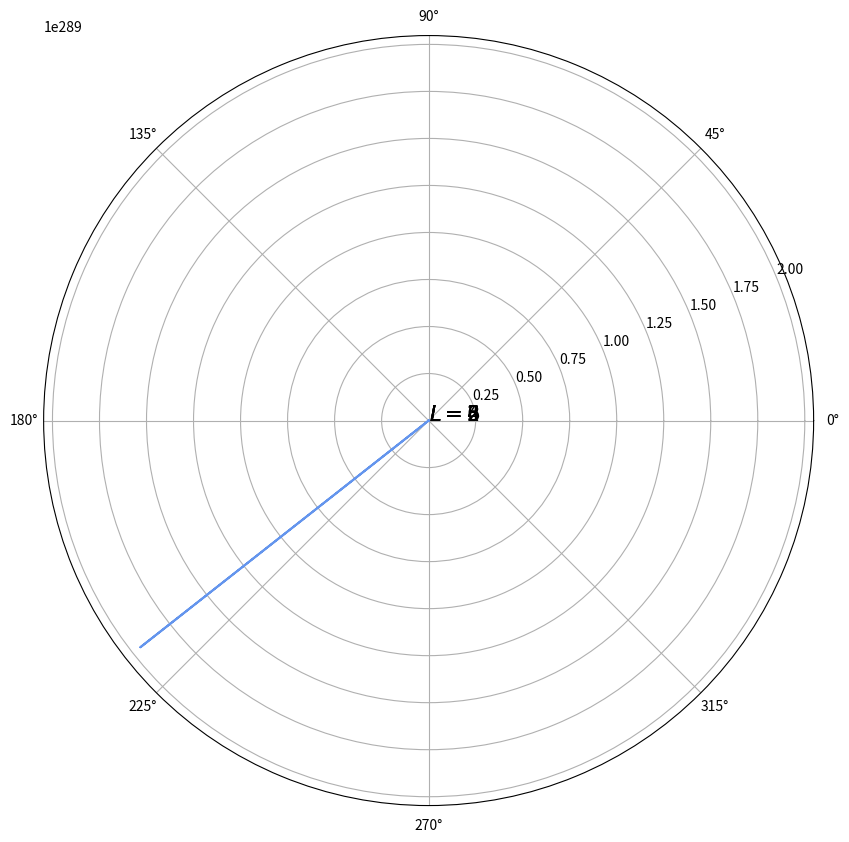

Reproduce this figure in Python.
# -*- coding: utf-8 -*-
"""
Created on Mon Dec 19 11:34:01 2016

@author: cd67
"""

#%matplotlib inline
from scipy import integrate

import math  as mth
import numpy as np                                                             #Paquete Arrays
import sympy as sym      
import matplotlib as mpl
import matplotlib.pyplot as plt
from mpl_toolkits.mplot3d import Axes3D

pitch_angle = 30.0                                                             #  initial angle between velocity and mag.field (degrees)
pitch_angle = pitch_angle*np.pi/180

Range=100
RE=20
r_start= 1                                                                     
r_end= 10
q_start= 0
q_end= 2*np.pi

Distancia = np.empty([Range,6])
Latitud =  np.linspace(q_start, q_end, num=Range)  
ii=np.arange(Range)
ri=np.arange(2,7)
BE = 3.11*10E-5 
B=np.empty([Range,6])

for jj in ri:
    for li in zip(Latitud, ii):
        Alt_rad = li[0]
        L=jj
        Distancia[li[1],jj-2]=2    
        B_Dipolo = BE*mth.sqrt(3.0*(mth.sin(Alt_rad)**2)+1.0)/((L**3)*(mth.cos(Alt_rad)**6))
        B[li[1],jj-2] = B_Dipolo  
 
fig, ax = plt.subplots(figsize=(10, 10), subplot_kw=dict(projection='polar'))  
       
Rs, Qs =  np.ogrid[r_start:r_end:100j, q_start:q_end:100j]                                     #Malla
ax.plot(Latitud, Distancia, color='cornflowerblue')
circle = plt.Circle((0, 0), 1, transform=ax.transData._b, color='cornflowerblue', linewidth=0)   
ax.add_artist(circle)   
for jj in ri:
    ax.text(0, jj-1, s = u'$L=%d$' %jj, fontsize = 15)
plt.show()  
